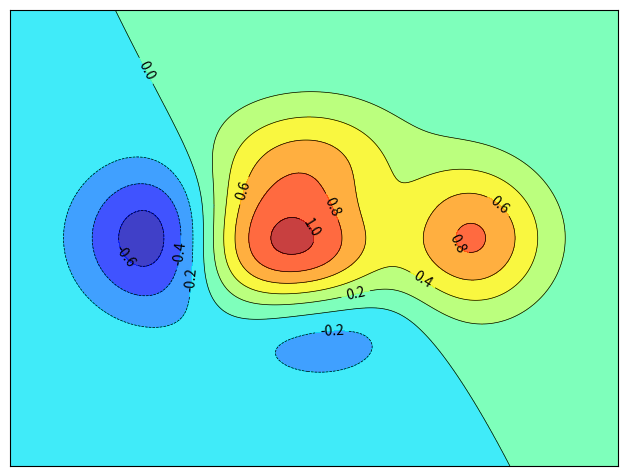

Write Python code to recreate this figure.
# -----------------------------------------------------------------------------
# Copyright (c) 2015, Nicolas P. Rougier. All Rights Reserved.
# Distributed under the (new) BSD License. See LICENSE.txt for more info.
# -----------------------------------------------------------------------------

#!/usr/bin/env python3

#等高线图

import numpy as np
import matplotlib.pyplot as plt

def f(x,y):
    return (1-x/2+x**5+y**3)*np.exp(-x**2-y**2)

n = 256
x = np.linspace(-3,3,n)
y = np.linspace(-3,3,n)
X,Y = np.meshgrid(x,y) #从坐标向量返回坐标矩阵

plt.axes([0.025,0.025,0.95,0.95]) #设置坐标轴

#plt.contourf(X, Y, f(X,Y), 8, alpha=.75, cmap=plt.cm.hot)
plt.contourf(X, Y, f(X, Y), 8, alpha=.75, cmap='jet') #绘制轮廓
C = plt.contour(X, Y, f(X,Y), 8, colors='black', linewidths=.5) #绘制等高线
plt.clabel(C, inline=1, fontsize=10) #标记等高线图

plt.xticks([]), plt.yticks([])
#plt.savefig('./contour_ex.png',dpi=72)# 以分辨率 72 来保存图片
plt.show()
